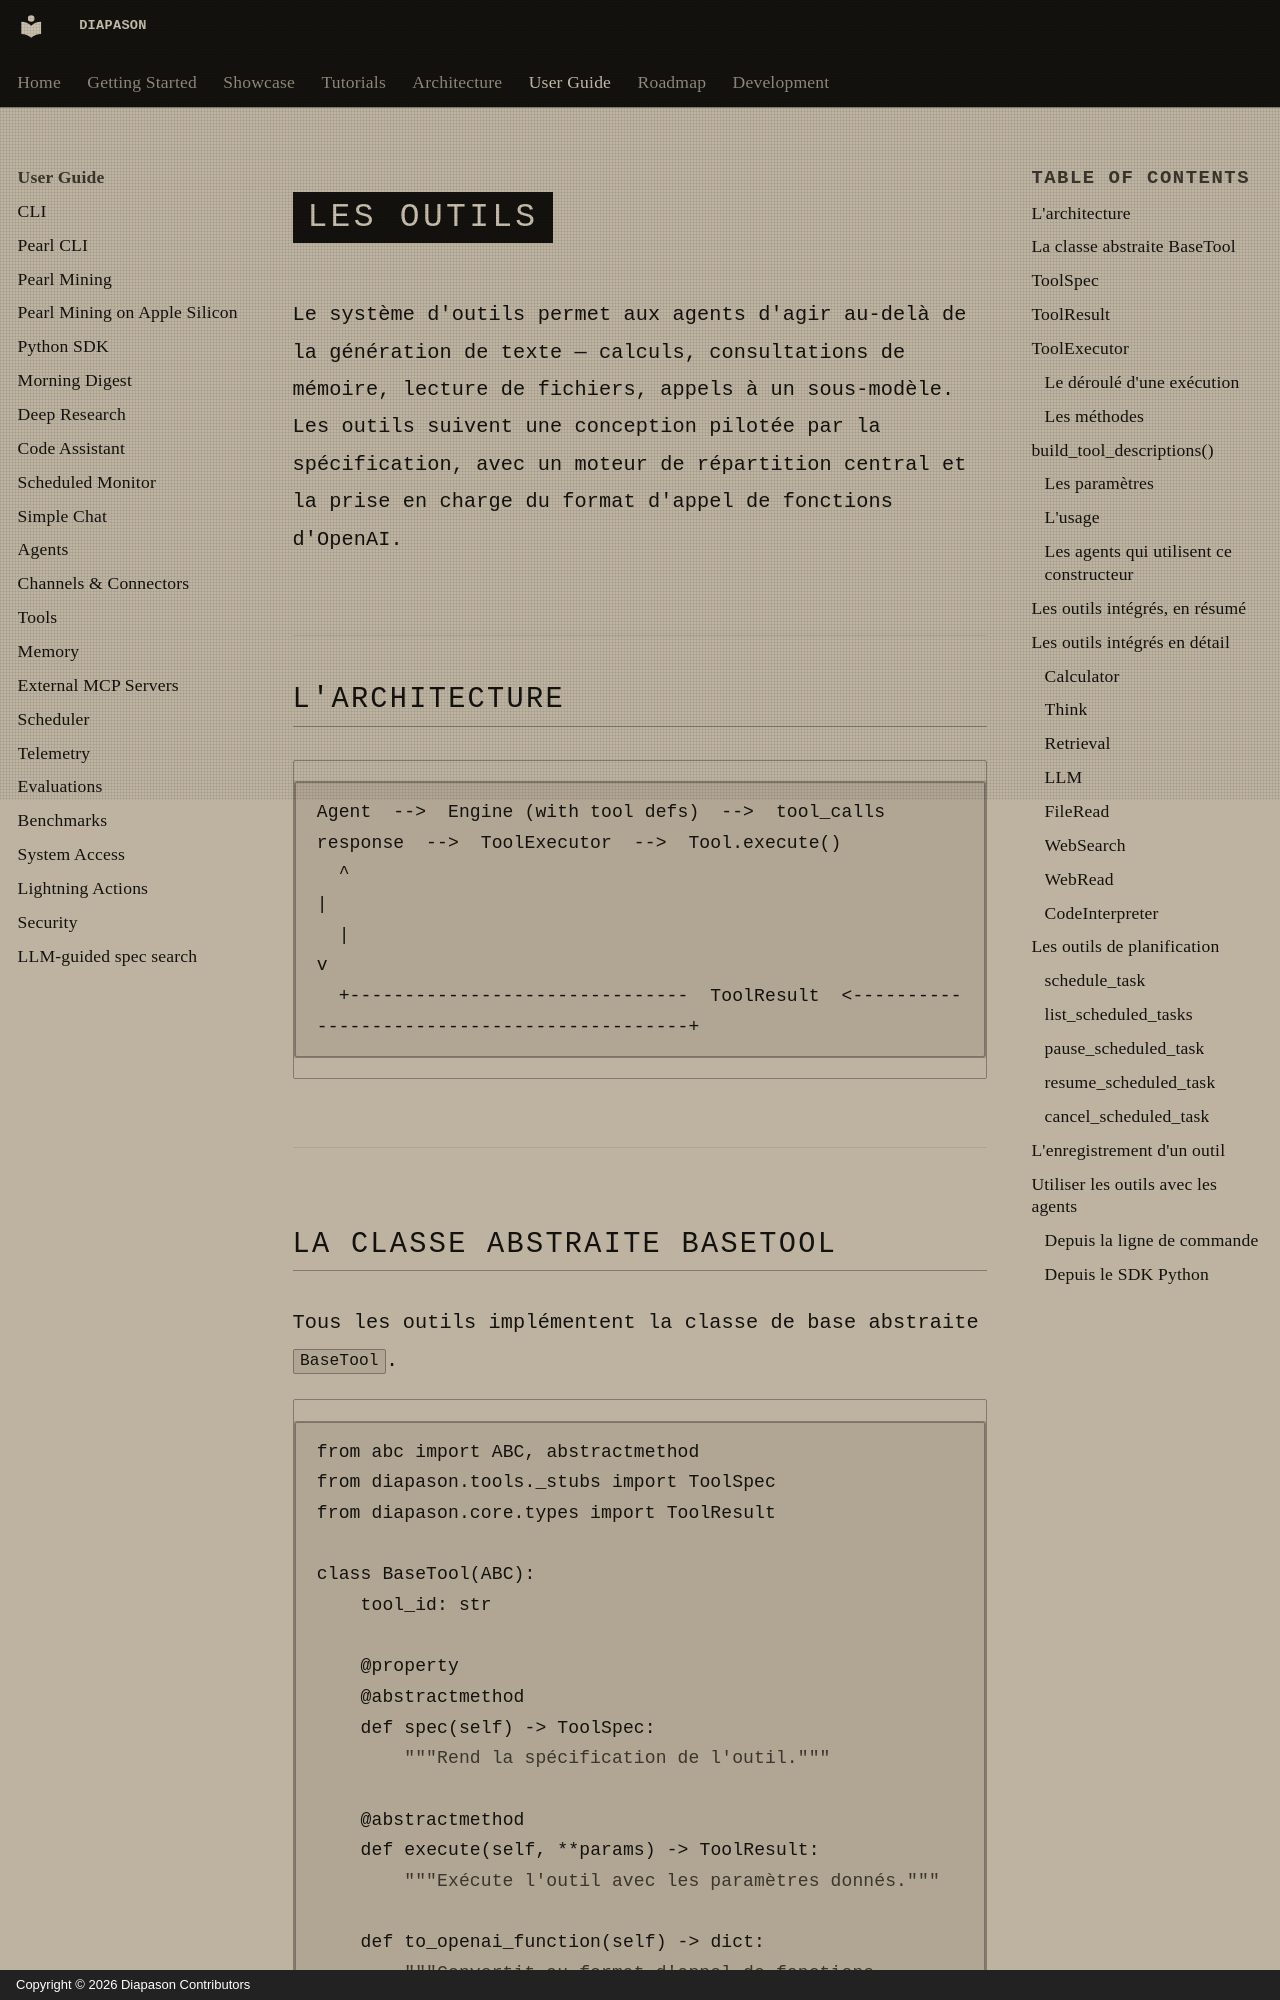

repository: carlitoetienne01-spec/Diapason · page: user-guide/tools/index.html · generator: mkdocs · copyright: Copyright © 2026 Diapason Contributors

# Les outils

Le système d'outils permet aux agents d'agir au-delà de la génération de texte — calculs, consultations de mémoire, lecture de fichiers, appels à un sous-modèle. Les outils suivent une conception pilotée par la spécification, avec un moteur de répartition central et la prise en charge du format d'appel de fonctions d'OpenAI.

## L'architecture

```
Agent  -->  Engine (with tool defs)  -->  tool_calls response  -->  ToolExecutor  -->  Tool.execute()
  ^                                                                                          |
  |                                                                                          v
  +-------------------------------  ToolResult  <--------------------------------------------+
```

---
